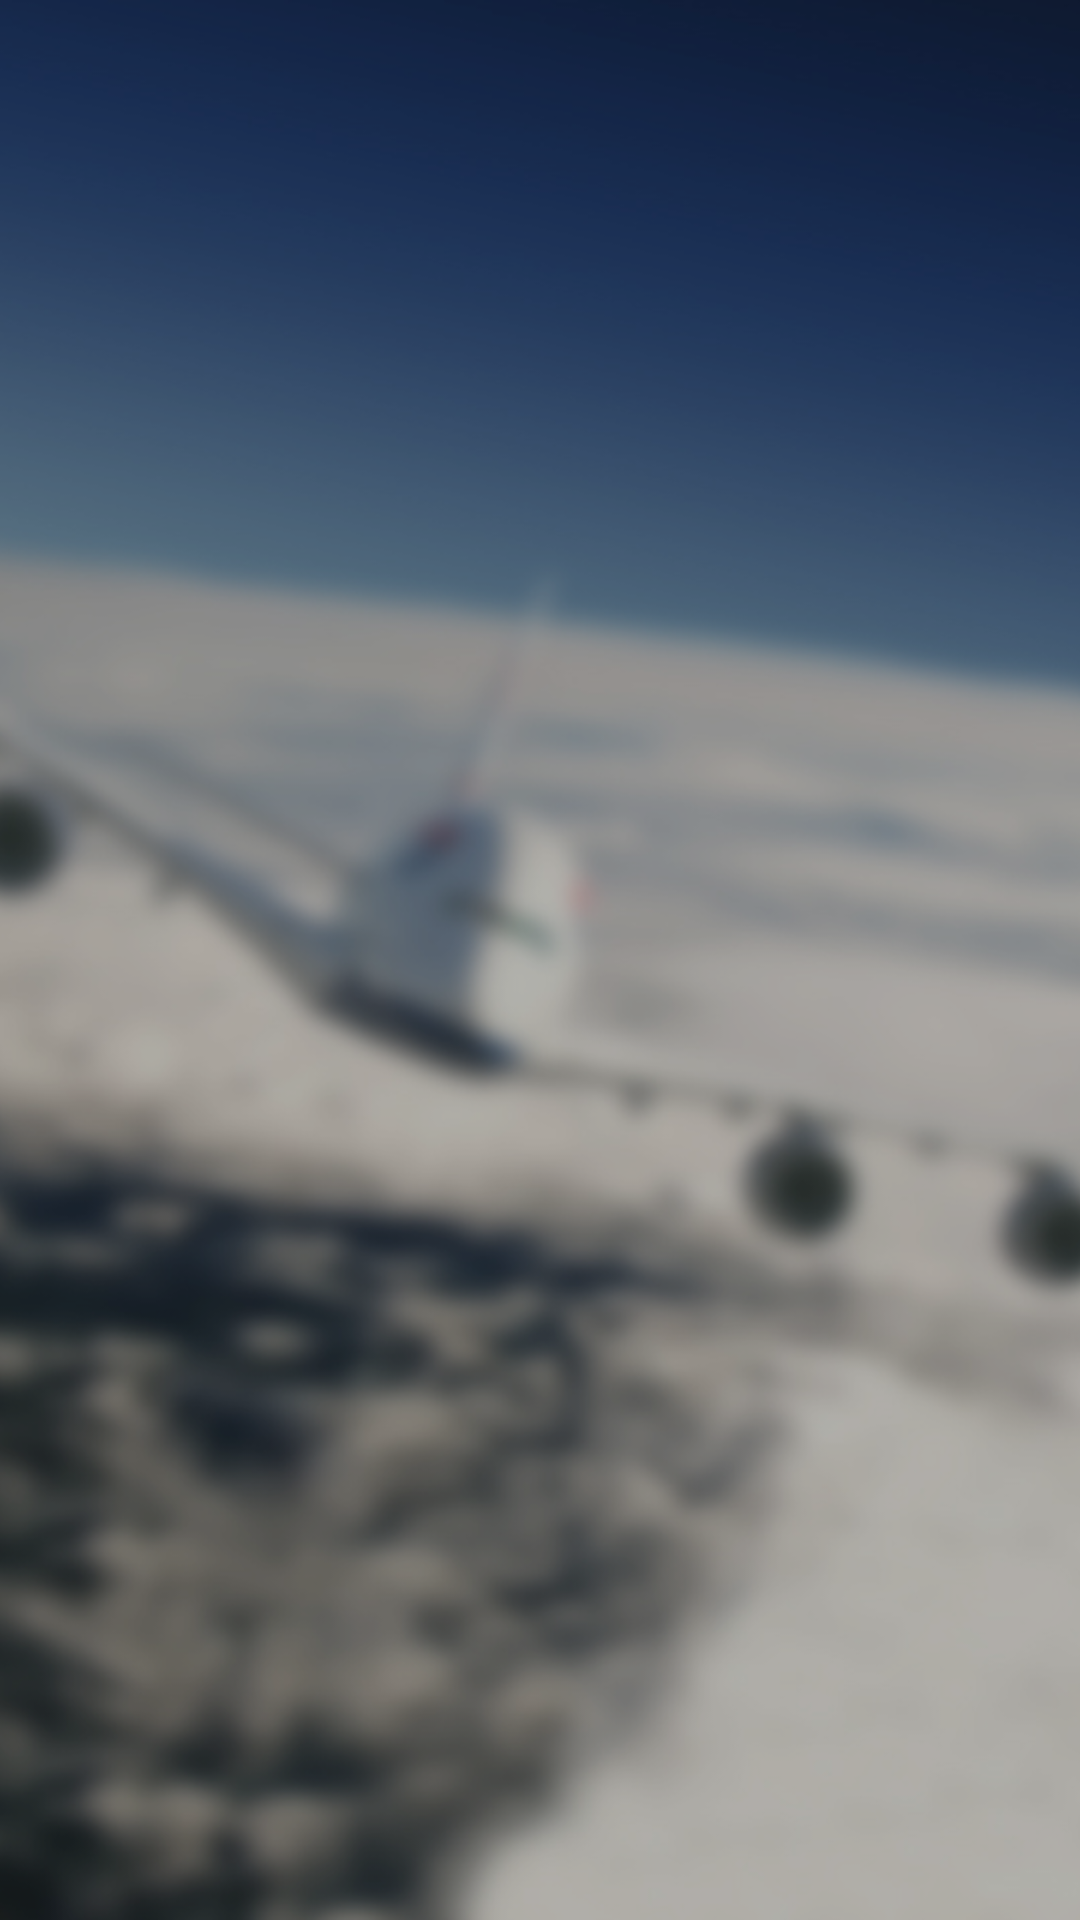

Android layout source for this screen:
<!-- AndroidManifest.xml: application theme AppTheme -->
<!-- res/layout/activity_main.xml -->
<?xml version="1.0" encoding="utf-8"?>
<RelativeLayout android:layout_width="match_parent"
    android:layout_height="match_parent"
    xmlns:android="http://schemas.android.com/apk/res/android">

    <ImageView
        android:id="@+id/fsBackgroundImage"
        android:layout_width="match_parent"
        android:layout_height="match_parent"
        android:scaleType="centerCrop"
        android:src="@drawable/background_image_home"
        android:visibility="gone"/>

    <ImageView
        android:id="@+id/fsBackgroundImageBlurred"
        android:layout_width="match_parent"
        android:layout_height="match_parent"
        android:scaleType="centerCrop"
        android:src="@drawable/background_image_home_blur" />

    <FrameLayout
        android:id="@+id/fragment_container"
        android:layout_width="match_parent"
        android:layout_height="match_parent"
        android:background="@color/black_opacity30"
        />

    <Button
        android:id="@+id/continueButton"
        style="@style/Button.Action.Secondary"
        android:layout_alignParentBottom="true"
        android:layout_width="match_parent"
        android:layout_height="@dimen/button_height"
        android:text="@string/continue_action"
        android:textStyle="bold"
        android:visibility="gone"/>
</RelativeLayout>
<!-- resources referenced by this layout -->
<resources>
  <color name="black_opacity30">#4D000000</color>
  <dimen name="button_height">48dp</dimen>
  <!-- drawable background_image_home: jpg bitmap (drawable, 158649 bytes) -->
  <!-- drawable background_image_home_blur: jpg bitmap (drawable, 102038 bytes) -->
  <style name="Button.Action.Secondary">
          <item name="android:textStyle">normal</item>
          <item name="android:background">@drawable/button_action_secondary</item>
          <item name="android:textSize">@dimen/text_size_medium</item>
      </style>
  <style name="AppTheme" parent="Theme.AppCompat.Light.DarkActionBar">
          
          <item name="colorPrimary">@color/colorPrimary</item>
          <item name="colorPrimaryDark">@color/colorPrimaryDark</item>
          <item name="colorAccent">@color/colorAccent</item>
      </style>
  <!-- drawable button_action_secondary (drawable) -->
  <?xml version="1.0" encoding="utf-8"?>
  
   <selector xmlns:android="http://schemas.android.com/apk/res/android">
       <item android:state_pressed="true"
             android:drawable="@drawable/button_action_secondary_pressed" /> 
      <item android:state_enabled="false"
          android:drawable="@drawable/button_action_secondary_disabled" /> 
       <item android:drawable="@drawable/button_action_secondary_normal" /> 
   </selector>
  <dimen name="text_size_medium">20sp</dimen>
  <color name="colorPrimary">#008577</color>
  <color name="colorPrimaryDark">#00574B</color>
  <color name="colorAccent">#D81B60</color>
  <!-- drawable button_action_secondary_pressed (drawable) -->
  <?xml version="1.0" encoding="utf-8"?>
  
  <layer-list xmlns:android="http://schemas.android.com/apk/res/android" >
  
      <item>
          <shape android:shape="rectangle" >
              <solid android:color="@color/link_blue_pressed" />
  			
          </shape>
      </item>
      
  
  </layer-list>
  <!-- drawable button_action_secondary_disabled (drawable) -->
  <?xml version="1.0" encoding="utf-8"?>
  
  <layer-list xmlns:android="http://schemas.android.com/apk/res/android" >
  
      <item>
          <shape android:shape="rectangle" >
              <solid android:color="@color/grey" />
  			
          </shape>
      </item>
      
  
  </layer-list>
  <!-- drawable button_action_secondary_normal (drawable) -->
  <?xml version="1.0" encoding="utf-8"?>
  
  <layer-list xmlns:android="http://schemas.android.com/apk/res/android" >
  
      <item>
          <shape android:shape="rectangle" >
              <solid android:color="@color/link_blue" />
  			
          </shape>
      </item>
      
  
  </layer-list>
  <color name="link_blue_pressed">#3469af</color>
  <color name="grey">#999</color>
  <color name="link_blue">#4B97FA</color>
</resources>
